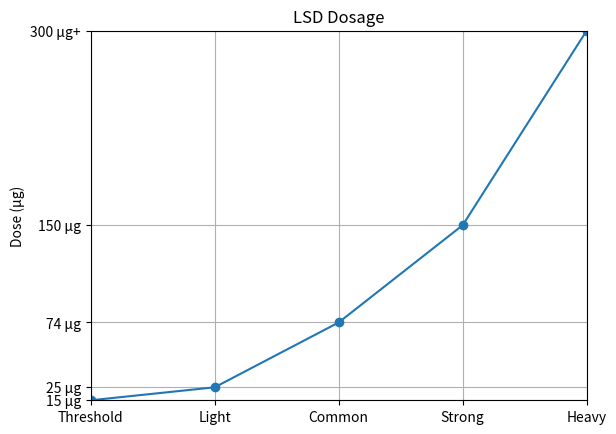

The script that saved this image:
import matplotlib.pyplot as plt

def main():
	x_coords = [0, 1, 2, 3, 4]
	y_coords = [15, 25, 75, 150, 300]

	# Graph preferences
	plt.title("LSD Dosage")
	plt.ylabel("Dose (µg)")
	plt.grid(True)
	plt.xlim(xmin = 0, xmax = 4)
	plt.ylim(ymin = 15, ymax = 300)
	plt.xticks(
		[0, 1, 2, 3, 4], 
		["Threshold", "Light", "Common", "Strong", "Heavy"]
	)
	plt.yticks(
		[15, 25, 75, 150, 300],
		["15 µg", "25 µg", "74 µg", "150 µg", "300 µg+"]
	)

	plt.plot(x_coords, y_coords, marker='o')

	# Display the graph
	plt.show()

main()